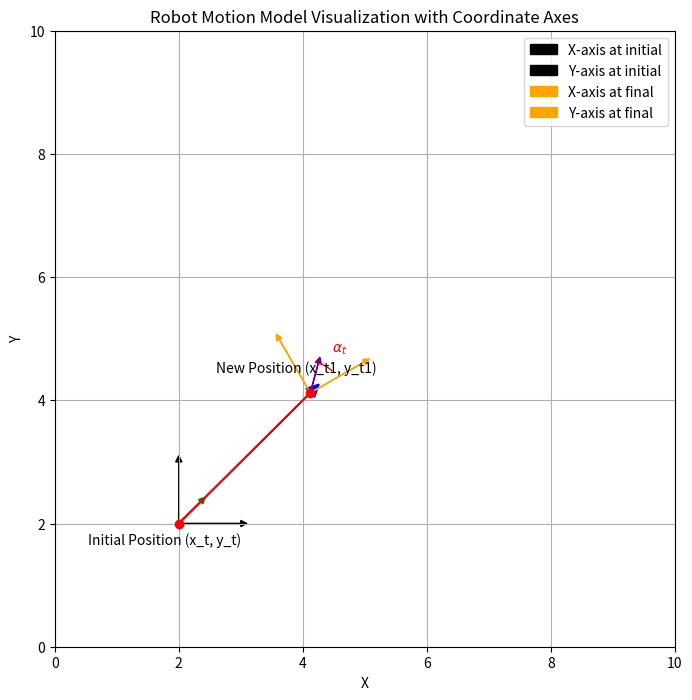

The script that saved this image:
import matplotlib.pyplot as plt
import numpy as np
from matplotlib import patches

# Constants for the robot's motion
x_t = 2
y_t = 2
theta_t = np.pi / 4  # 45 degrees
d_t = 3
alpha_t = np.pi / 6  # 30 degrees

# Calculate new position
x_t1 = x_t + d_t * np.cos(theta_t)
y_t1 = y_t + d_t * np.sin(theta_t)

# Set up the plot
fig, ax = plt.subplots(figsize=(8, 8))
ax.set_xlim(0, 10)
ax.set_ylim(0, 10)
ax.set_xlabel('X')
ax.set_ylabel('Y')
ax.set_title('Robot Motion Model Visualization with Coordinate Axes')

# Plot initial and final positions
ax.plot([x_t, x_t1], [y_t, y_t1], 'ro-')  # Red 'o' for positions, '-' for path
ax.annotate('Initial Position (x_t, y_t)', (x_t, y_t), textcoords="offset points", xytext=(-10,-15), ha='center')
ax.annotate('New Position (x_t1, y_t1)', (x_t1, y_t1), textcoords="offset points", xytext=(-10,15), ha='center')

# Draw the robot's travel arrow
ax.arrow(x_t, y_t, d_t * np.cos(theta_t), d_t * np.sin(theta_t), head_width=0.2, head_length=0.2, fc='blue', ec='blue')

# Draw the orientation arrows
ax.arrow(x_t, y_t, 0.5 * np.cos(theta_t), 0.5 * np.sin(theta_t), head_width=0.1, head_length=0.1, fc='green', ec='green')
ax.arrow(x_t1, y_t1, 0.5 * np.cos(theta_t + alpha_t), 0.5 * np.sin(theta_t + alpha_t), head_width=0.1, head_length=0.1, fc='purple', ec='purple')

# Coordinate axes for each robot pose
# Initial position coordinate axes
ax.arrow(x_t, y_t, 1, 0, head_width=0.1, head_length=0.1, fc='black', ec='black', label='X-axis at initial')
ax.arrow(x_t, y_t, 0, 1, head_width=0.1, head_length=0.1, fc='black', ec='black', label='Y-axis at initial')

# Final position coordinate axes (rotated by alpha_t)
ax.arrow(x_t1, y_t1, 1 * np.cos(alpha_t), 1 * np.sin(alpha_t), head_width=0.1, head_length=0.1, fc='orange', ec='orange', label='X-axis at final')
ax.arrow(x_t1, y_t1, -1 * np.sin(alpha_t), 1 * np.cos(alpha_t), head_width=0.1, head_length=0.1, fc='orange', ec='orange', label='Y-axis at final')

# Annotate angle alpha_t
angle_arc = patches.Arc((x_t1, y_t1), 1, 1, angle=np.degrees(theta_t), theta1=0, theta2=np.degrees(alpha_t), color='red')
ax.add_patch(angle_arc)
ax.annotate(r'$\alpha_t$', (x_t1 + 0.5 * np.cos(theta_t + alpha_t/2), y_t1 + 0.5 * np.sin(theta_t + alpha_t/2)),
             textcoords="offset points", xytext=(10,10), ha='center', color='red')

plt.grid(True)
plt.legend()
plt.show()